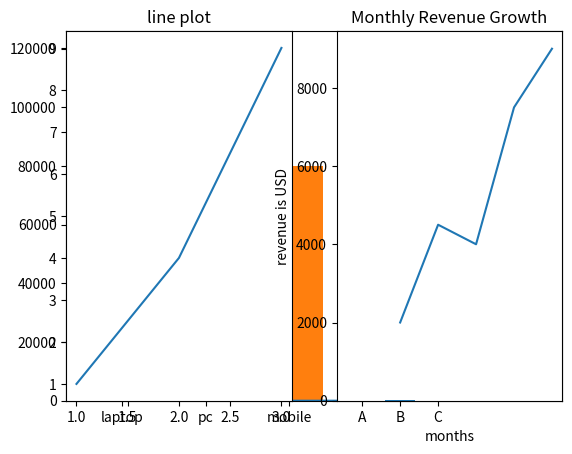

Generate this figure with matplotlib:
# Topic 1: Introduction to Matplotlib & Line Plots
import matplotlib.pyplot as plt

x = [1,2,3,4,5]
y = [2,4,6,8,10]
plt.plot(x, y)
plt.show()

# Topic 2: Scatter Plots for Relationship Analysis

x = [1,2,3,4,5,6]
y = [6,5,4,3,2,1]

plt.scatter(x,y)
plt.show()

#to3
import matplotlib.pyplot as plt

catagories =['laptop','pc','mobile']
valuas = [75000,120000,80000]
plt.bar(catagories,valuas)
plt.show()

# Topic 3: Bar Charts for Categorical Data
import matplotlib.pyplot as plt

plt.subplot(1,2,1)
plt.plot([1,2,3],[1,4,9])
plt.title("line plot")
plt.subplot(1,2,2)
plt.bar(['A','B','C'],[3,7,5])
plt.title("Bar Chart")
plt.show()

# Task 1: The Trend Tracker (Line Plots)

import matplotlib.pyplot as plt
# Data
months = [1, 2, 3, 4, 5]
revenue = [2000, 4500, 4000, 7500, 9000]
# Create line plot
plt.plot(months,revenue)
# Add title and labels
plt.title("Monthly Revenue Growth")
plt.xlabel("months")
plt.ylabel("revenue is USD")

plt.show() # Show plot